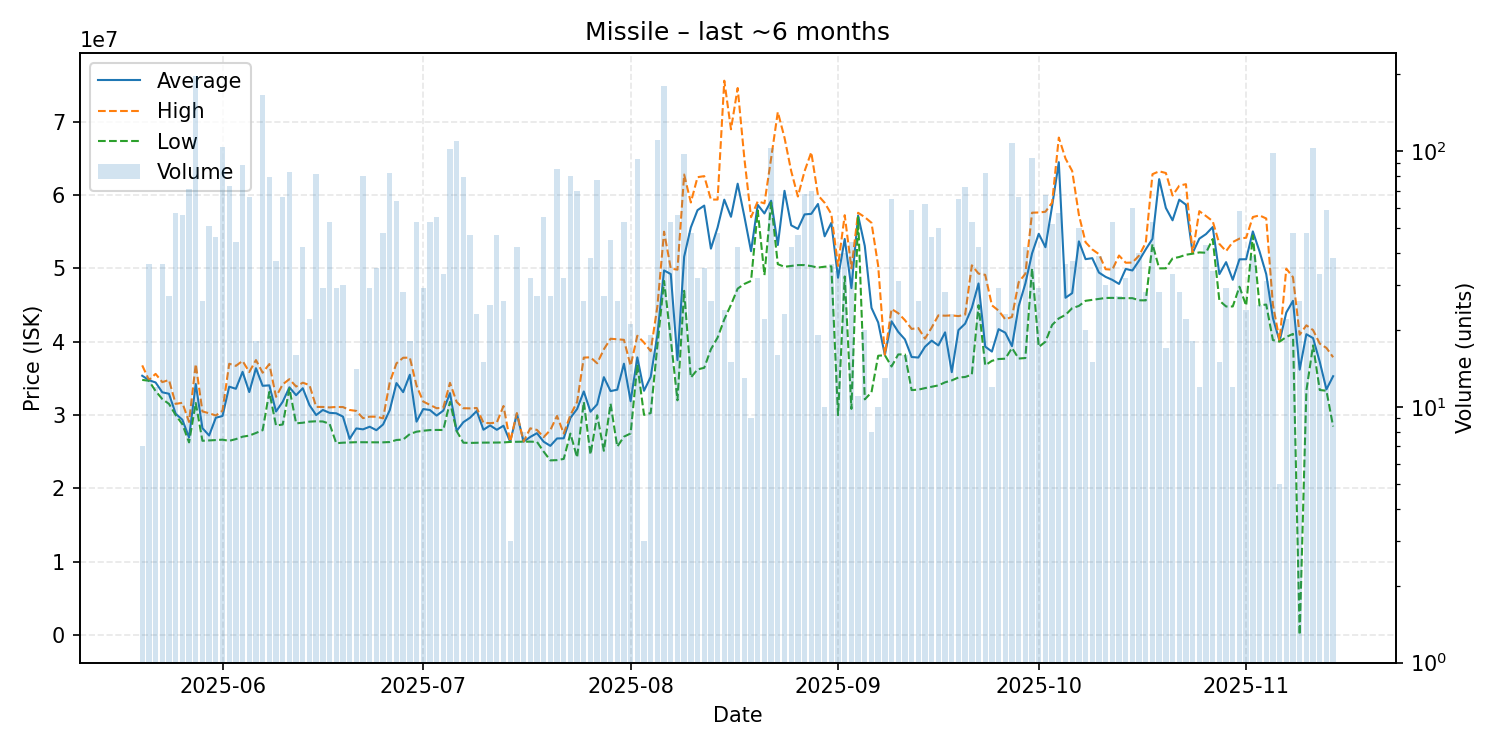

The file beside this chart, header and first rows:
date, average, highest, lowest, order_count, volume
2025-05-20, 35365714, 36780000, 34800000, 3, 7
2025-05-21, 34762778, 34800000, 34680000, 19, 36
2025-05-22, 34449167, 35620000, 33280000, 8, 12
2025-05-23, 33110833, 34500000, 32190000, 21, 36
2025-05-24, 32911852, 34785000, 31530000, 12, 27
2025-05-25, 30186140, 31530000, 30000000, 29, 57
2025-05-26, 29370179, 31680000, 28760000, 21, 56
2025-05-27, 26948592, 29070000, 26280000, 20, 71
2025-05-28, 34240000, 36960000, 31660000, 77, 196
2025-05-29, 28224231, 30500000, 26500000, 18, 26
2025-05-30, 27218235, 30250000, 26550000, 13, 51
2025-05-31, 29646522, 29950000, 26610000, 22, 46
2025-06-01, 29875000, 30600000, 26650000, 49, 104
2025-06-02, 33877260, 37000000, 26495000, 26, 73
2025-06-03, 33589773, 36715000, 26730000, 20, 44
2025-06-04, 35897841, 37390000, 27060000, 32, 88
2025-06-05, 33143788, 35875000, 27205000, 28, 66
2025-06-06, 36395556, 37500000, 27565000, 5, 18
2025-06-07, 33995000, 35780000, 27950000, 43, 166
2025-06-08, 34053291, 36960000, 33170000, 36, 79
2025-06-09, 30496216, 32490000, 28580000, 23, 37
2025-06-10, 31818788, 34200000, 28720000, 21, 66
2025-06-11, 33793253, 34900000, 33630000, 36, 83
2025-06-12, 32711875, 33895000, 28880000, 15, 16
2025-06-13, 33665476, 34420000, 28960000, 20, 42
2025-06-14, 31363182, 34090000, 29110000, 13, 22
2025-06-15, 30003333, 31120000, 29160000, 28, 81
2025-06-16, 30703793, 31110000, 29130000, 12, 29
2025-06-17, 30310377, 31050000, 28820000, 22, 53
2025-06-18, 30247241, 31110000, 26170000, 15, 29
2025-06-19, 29800000, 31100000, 26240000, 15, 30
2025-06-20, 26761111, 30700000, 26280000, 8, 9
2025-06-21, 28186429, 30570000, 26310000, 12, 14
2025-06-22, 28059500, 29590000, 26300000, 40, 80
2025-06-23, 28417586, 29790000, 26300000, 21, 29
2025-06-24, 27946286, 29780000, 26290000, 18, 35
2025-06-25, 28724167, 29560000, 26290000, 23, 48
2025-06-26, 30680122, 34480000, 26330000, 44, 82
2025-06-27, 34366562, 37050000, 26610000, 30, 64
2025-06-28, 33129643, 37820000, 26670000, 11, 28
2025-06-29, 35503333, 37830000, 27420000, 12, 18
2025-06-30, 29112075, 34020000, 27740000, 27, 53
2025-07-01, 30826897, 31850000, 27870000, 20, 29
2025-07-02, 30696038, 31390000, 27960000, 17, 53
2025-07-03, 29937273, 30940000, 27980000, 25, 55
2025-07-04, 30611818, 31010000, 27970000, 17, 33
2025-07-05, 33000000, 34400000, 31800000, 44, 102
2025-07-06, 27850000, 31790000, 27820000, 22, 109
2025-07-07, 29037975, 30940000, 26240000, 23, 79
2025-07-08, 29645319, 30920000, 26210000, 32, 47
2025-07-09, 30561739, 30970000, 26230000, 10, 23
2025-07-10, 28006667, 28960000, 26250000, 11, 15
2025-07-11, 28592400, 28900000, 26250000, 9, 25
2025-07-12, 28003617, 28990000, 26260000, 28, 47
2025-07-13, 28553077, 31240000, 26280000, 15, 26
2025-07-14, 26353333, 26370000, 26345000, 3, 3
2025-07-15, 30188810, 30280000, 26370000, 18, 42
2025-07-16, 26386250, 26390000, 26380000, 7, 8
2025-07-17, 27022500, 28200000, 26380000, 22, 32
2025-07-18, 27538519, 27980000, 26360000, 12, 27
... 119 more rows
